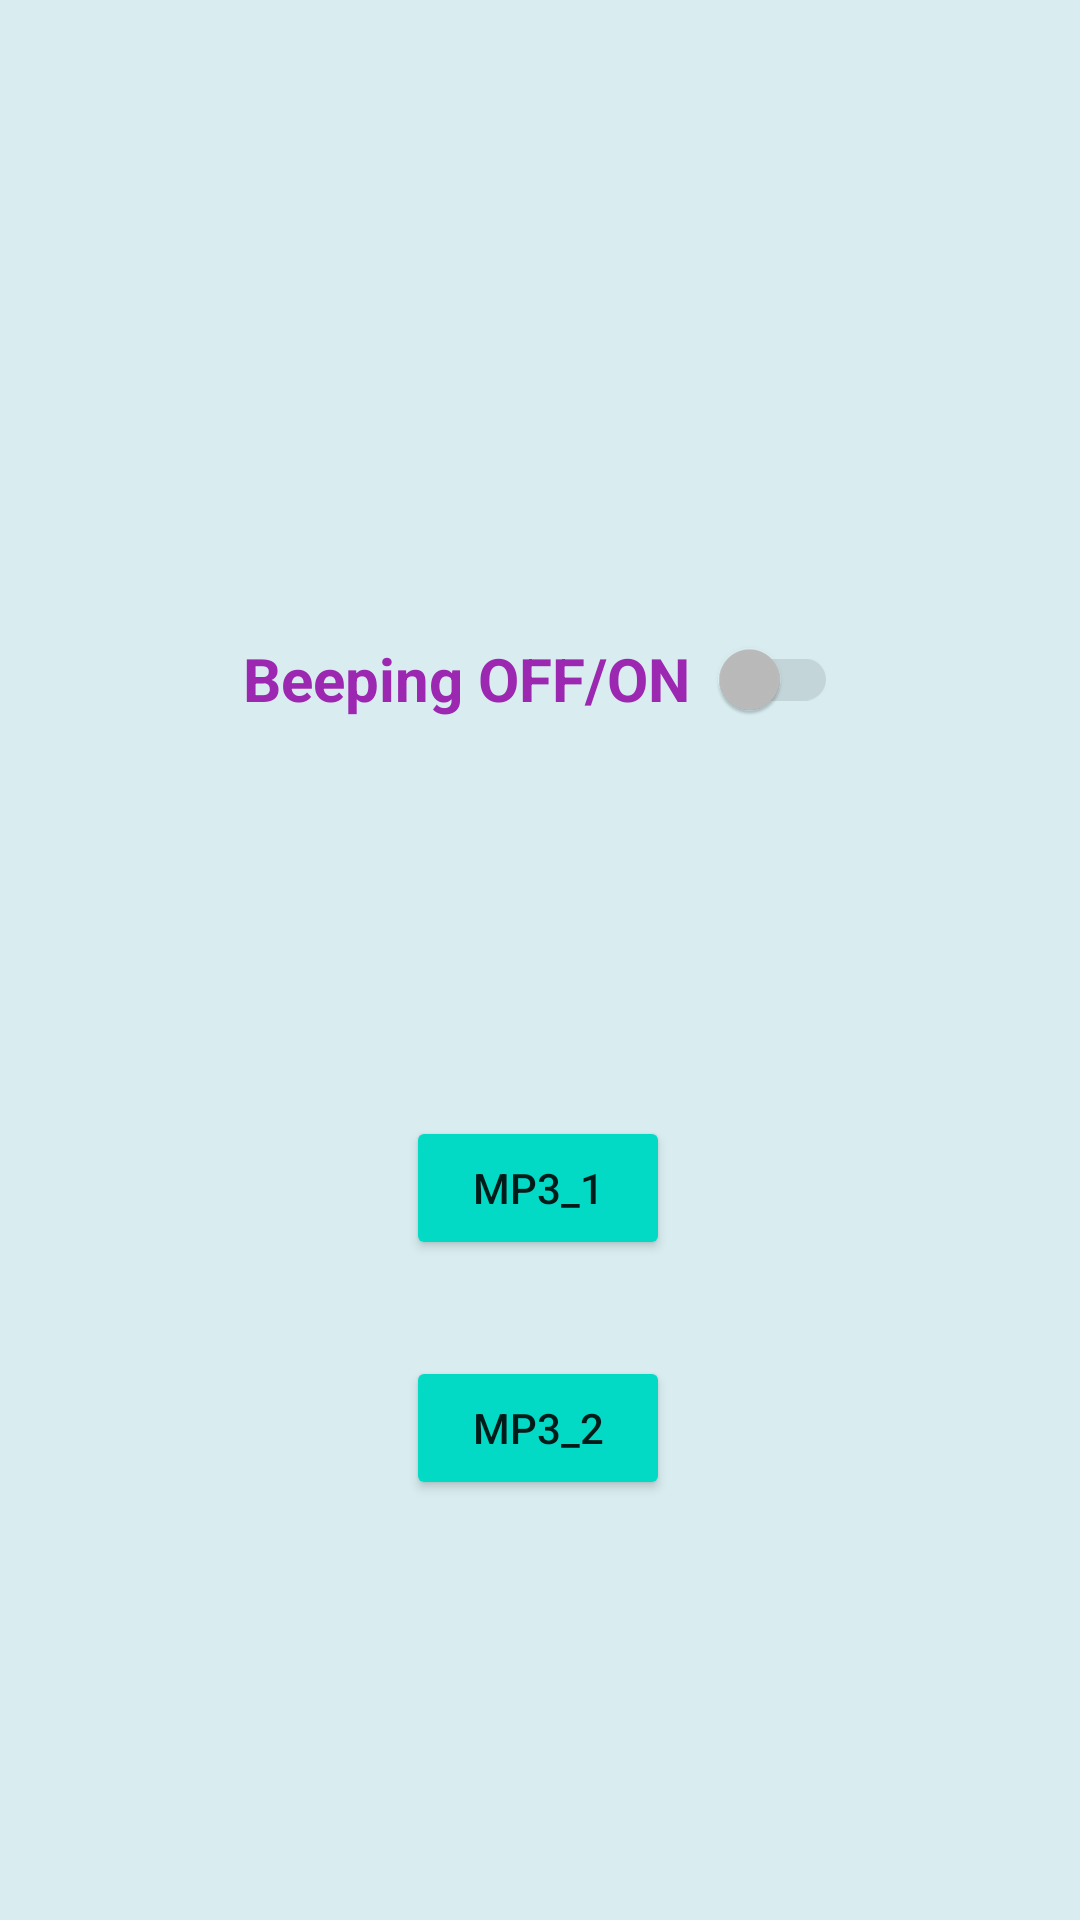

Reconstruct the res/layout file that produces this screen, plus the resources it refers to.
<!-- AndroidManifest.xml: application theme Theme.BlindToyProjektb -->
<!-- res/layout/fragment_playing.xml -->
<?xml version="1.0" encoding="utf-8"?>
<FrameLayout xmlns:android="http://schemas.android.com/apk/res/android"
    xmlns:app="http://schemas.android.com/apk/res-auto"
    xmlns:tools="http://schemas.android.com/tools"
    android:layout_width="match_parent"
    android:layout_height="match_parent"
    tools:context=".Views.Play.PlayingFragment">

    <androidx.constraintlayout.widget.ConstraintLayout
        android:layout_width="match_parent"
        android:layout_height="match_parent"
        android:background="@color/light_blue_shade">



        <androidx.appcompat.widget.SwitchCompat
            android:id="@+id/beepingButton"
            android:layout_width="wrap_content"
            android:layout_height="wrap_content"
            android:layout_alignParentStart="true"
            android:layout_alignParentEnd="true"
            android:text="Beeping OFF/ON  "
            android:enabled="false"
            android:textColor="#9C27B0"
            android:textSize="20sp"
            android:textStyle="bold"
            app:layout_constraintBottom_toTopOf="@+id/mp3_1_btn"
            app:layout_constraintEnd_toEndOf="parent"
            app:layout_constraintStart_toStartOf="parent"
            app:layout_constraintTop_toTopOf="parent"
            app:layout_constraintVertical_bias="0.624" />

        <Button
            android:id="@+id/mp3_1_btn"
            android:layout_width="wrap_content"
            android:layout_height="wrap_content"
            android:layout_alignParentStart="true"
            android:layout_alignParentEnd="true"
            android:layout_alignParentBottom="true"
            android:layout_marginBottom="220dp"
            android:backgroundTint="@color/teal_200"
            android:text="MP3_1"
            app:layout_constraintBottom_toBottomOf="parent"
            app:layout_constraintEnd_toEndOf="parent"
            app:layout_constraintHorizontal_bias="0.498"
            app:layout_constraintStart_toStartOf="parent" />

        <Button
            android:id="@+id/mp3_2_btn"
            android:layout_width="wrap_content"
            android:layout_height="wrap_content"
            android:layout_marginTop="32dp"
            android:backgroundTint="@color/teal_200"
            android:text="MP3_2"
            app:layout_constraintBottom_toBottomOf="parent"
            app:layout_constraintEnd_toEndOf="parent"
            app:layout_constraintHorizontal_bias="0.498"
            app:layout_constraintStart_toStartOf="parent"
            app:layout_constraintTop_toBottomOf="@+id/mp3_1_btn"
            app:layout_constraintVertical_bias="0.0" />

    </androidx.constraintlayout.widget.ConstraintLayout>

</FrameLayout>
<!-- resources referenced by this layout -->
<resources>
  <color name="light_blue_shade">#d9edf1</color>
  <color name="teal_200">#FF03DAC5</color>
  <style name="Theme.BlindToyProjektb" parent="Theme.MaterialComponents.DayNight.DarkActionBar">
          
          <item name="colorPrimary">@color/purple_500</item>
          <item name="colorPrimaryVariant">@color/purple_700</item>
          <item name="colorOnPrimary">@color/white</item>
          
          <item name="colorSecondary">@color/teal_200</item>
          <item name="colorSecondaryVariant">@color/teal_700</item>
          <item name="colorOnSecondary">@color/black</item>
          
          <item name="android:statusBarColor">?attr/colorPrimaryVariant</item>
          
      </style>
  <color name="purple_500">#FF6200EE</color>
  <color name="purple_700">#FF3700B3</color>
  <color name="white">#FFFFFFFF</color>
  <color name="teal_700">#FF018786</color>
  <color name="black">#FF000000</color>
</resources>
